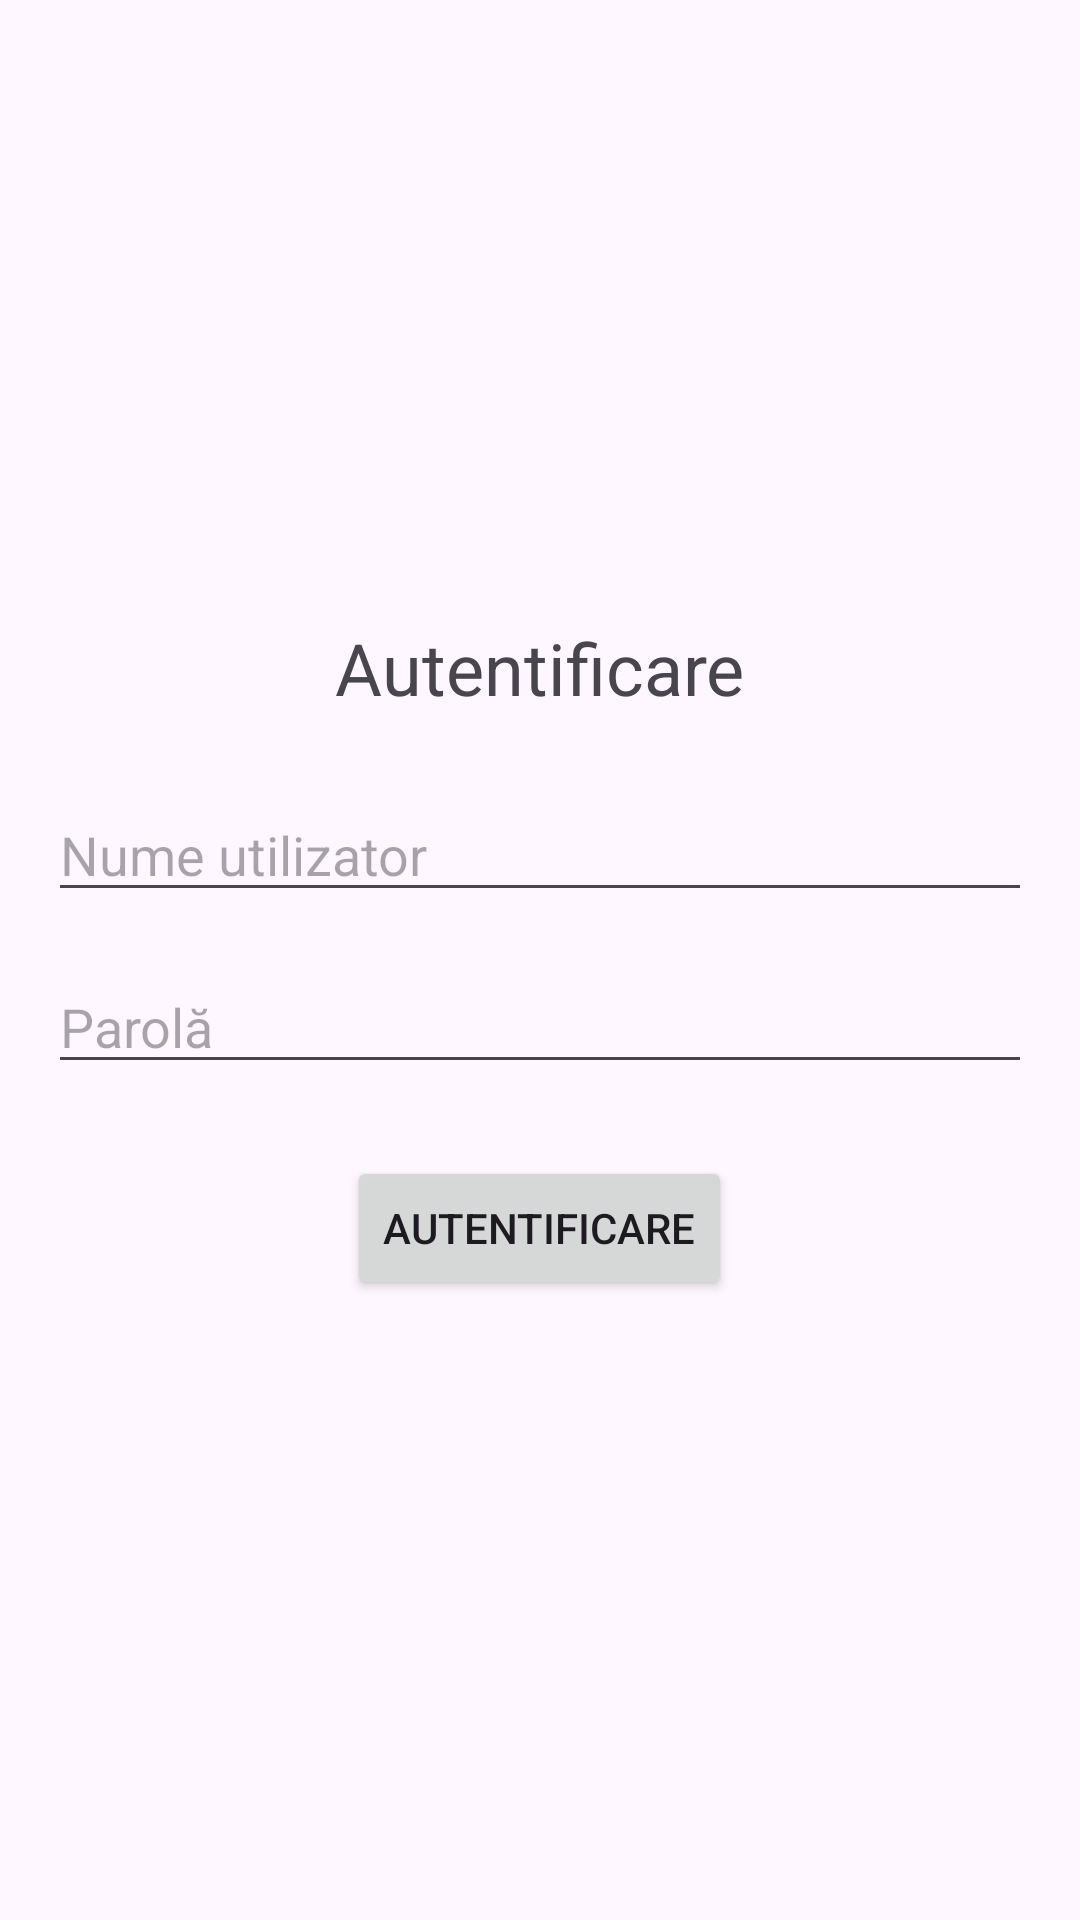

Produce the Android XML layout that renders to this screen, including the resource entries it uses.
<!-- AndroidManifest.xml: application theme Theme.MyJournallApp2 -->
<!-- res/layout/activity_login.xml -->
<LinearLayout
    xmlns:android="http://schemas.android.com/apk/res/android"
    android:layout_width="match_parent"
    android:layout_height="match_parent"
    android:orientation="vertical"
    android:padding="16dp"
    android:gravity="center">

    <TextView
        android:layout_width="wrap_content"
        android:layout_height="wrap_content"
        android:text="Autentificare"
        android:textSize="24sp"
        android:layout_marginBottom="24dp" />

    <EditText
        android:id="@+id/editTextUsername"
        android:layout_width="match_parent"
        android:layout_height="wrap_content"
        android:hint="Nume utilizator"
        android:inputType="textEmailAddress" />

    <EditText
        android:id="@+id/editTextPassword"
        android:layout_width="match_parent"
        android:layout_height="wrap_content"
        android:hint="Parolă"
        android:inputType="textPassword"
        android:layout_marginTop="16dp" />

    <Button
        android:layout_width="wrap_content"
        android:layout_height="wrap_content"
        android:text="Autentificare"
        android:onClick="onLogin"
        android:layout_marginTop="24dp" />
</LinearLayout>
<!-- resources referenced by this layout -->
<resources>
  <style name="Theme.MyJournallApp2" parent="Base.Theme.MyJournallApp2" />
  <style name="Base.Theme.MyJournallApp2" parent="Theme.Material3.DayNight.NoActionBar">
          
          
      </style>
</resources>
